Photos from the image-classification dataset "data" in the GitHub repository AlvaroVasquezAI/Maize_Leaf_Disease_Classification. Its 2 classes are: phaeosphaeria leaf spot, southern rust.

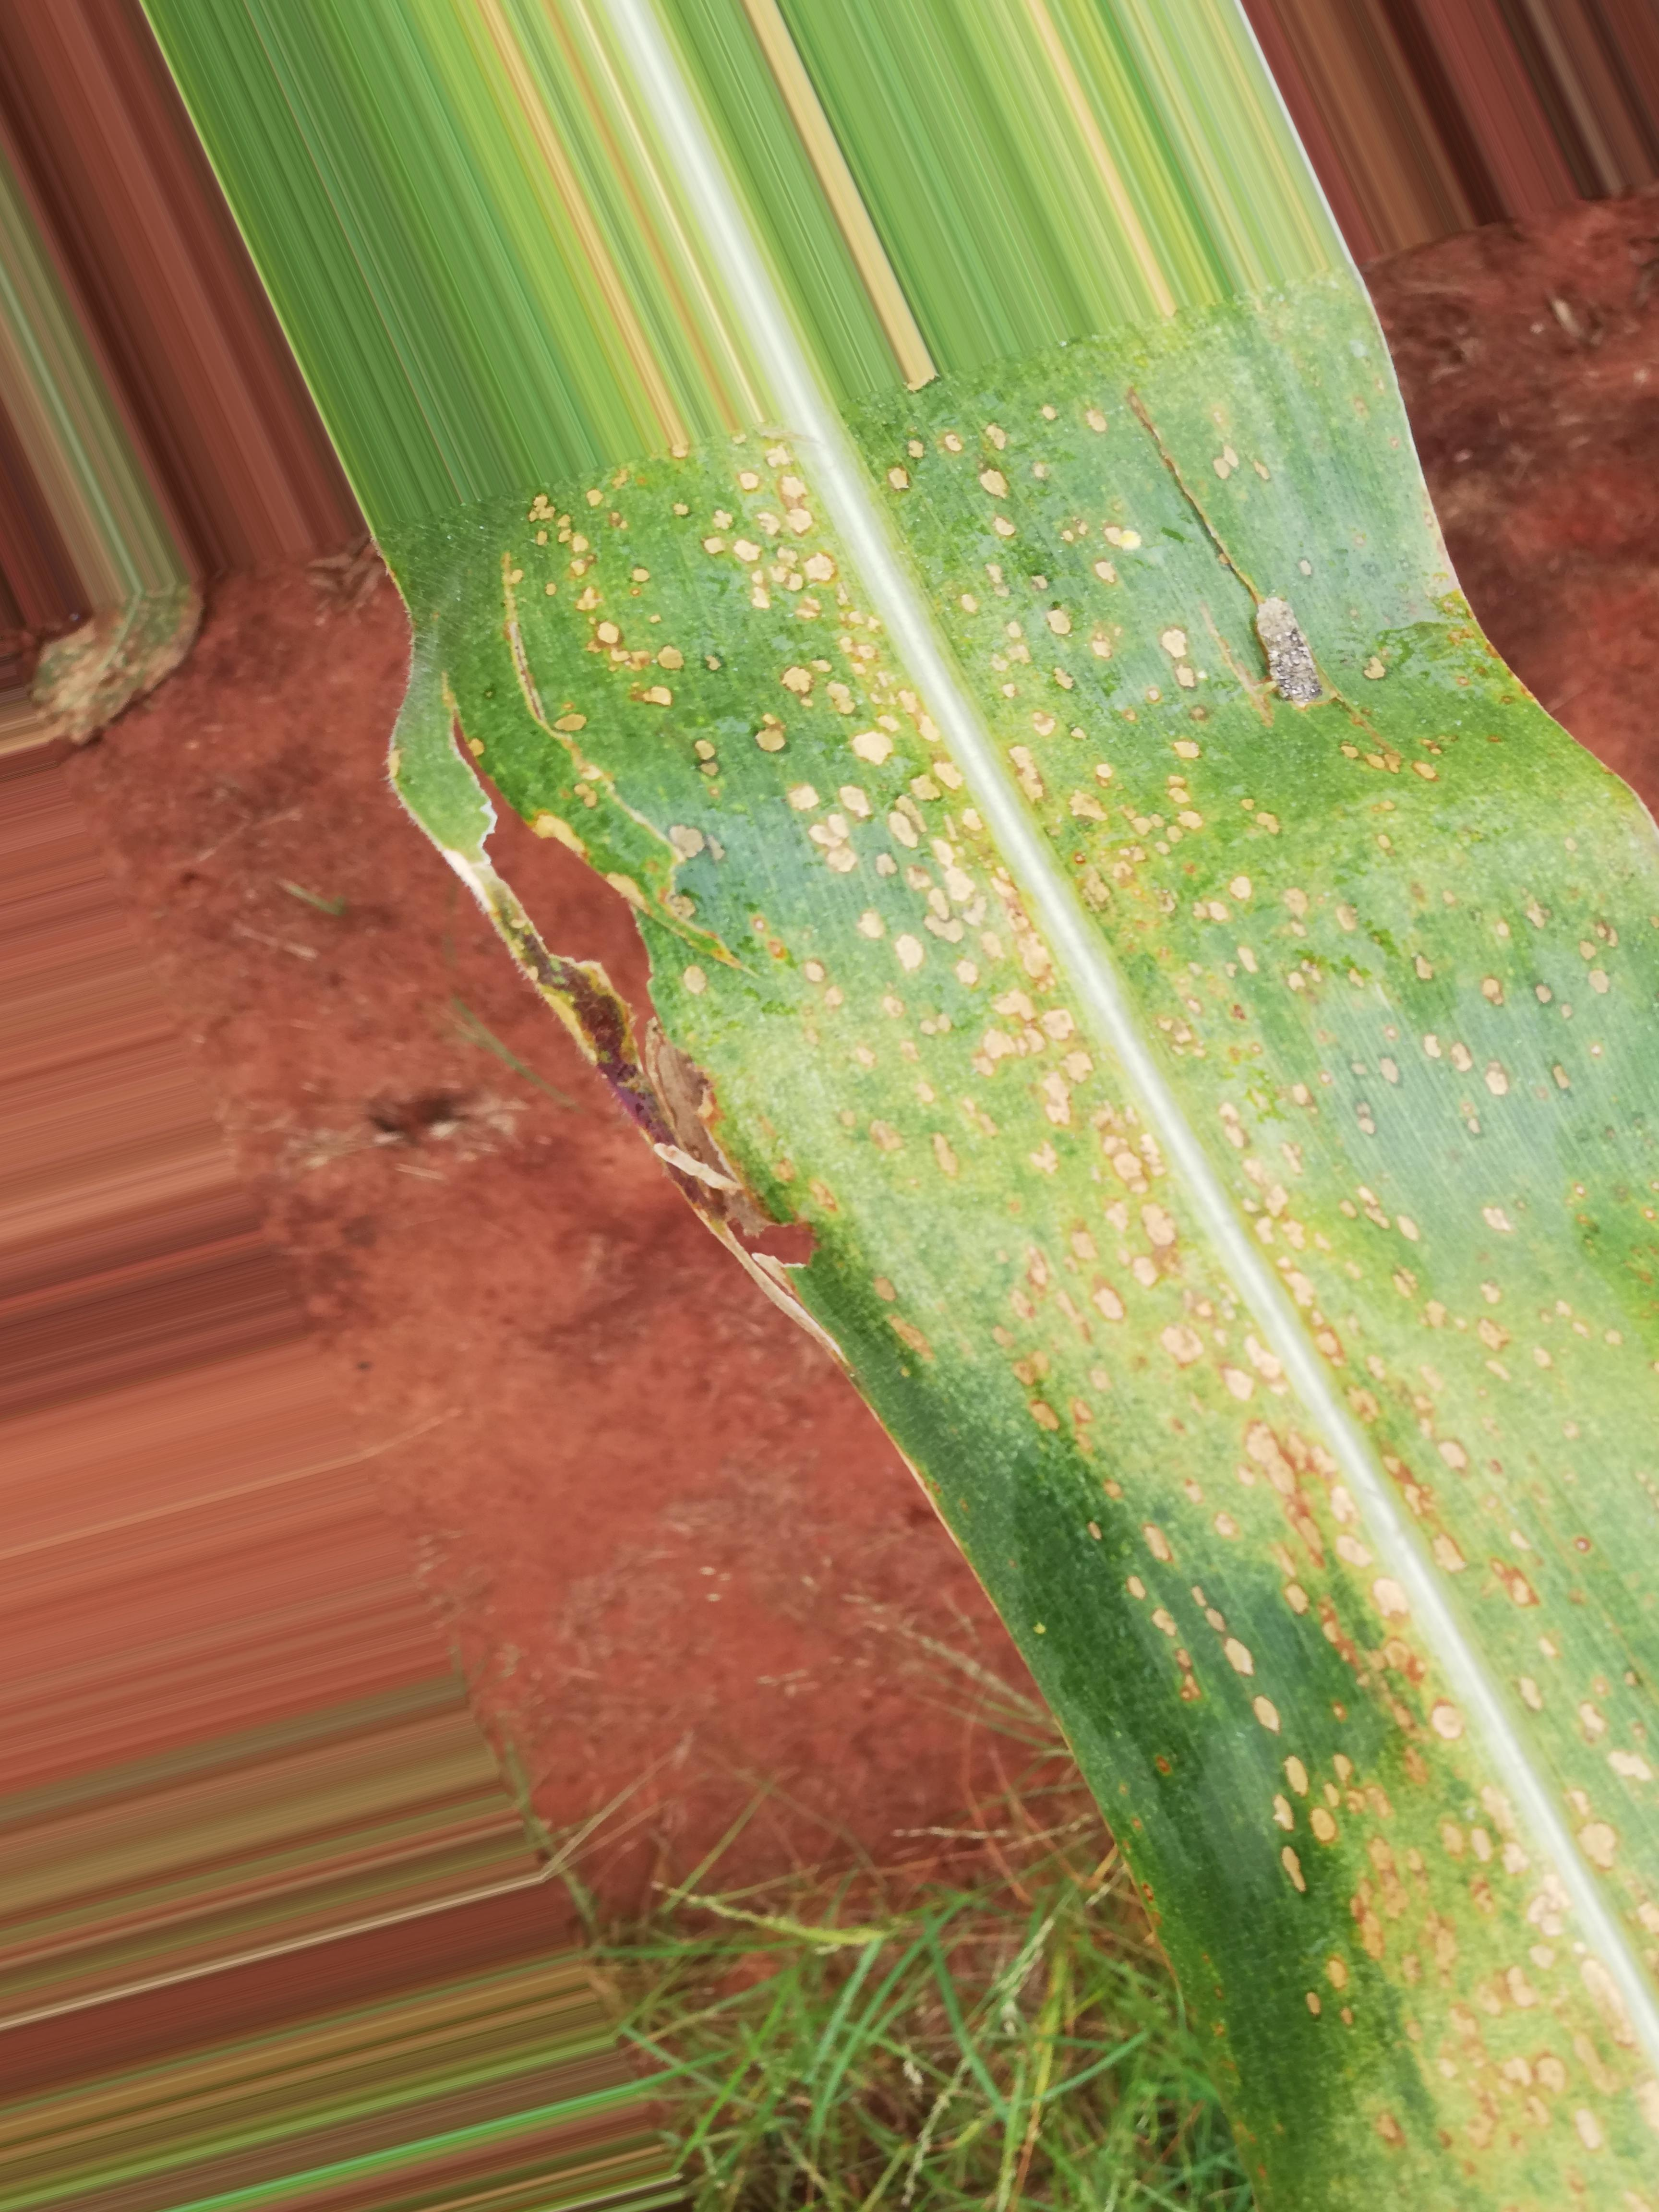
Label: southern rust

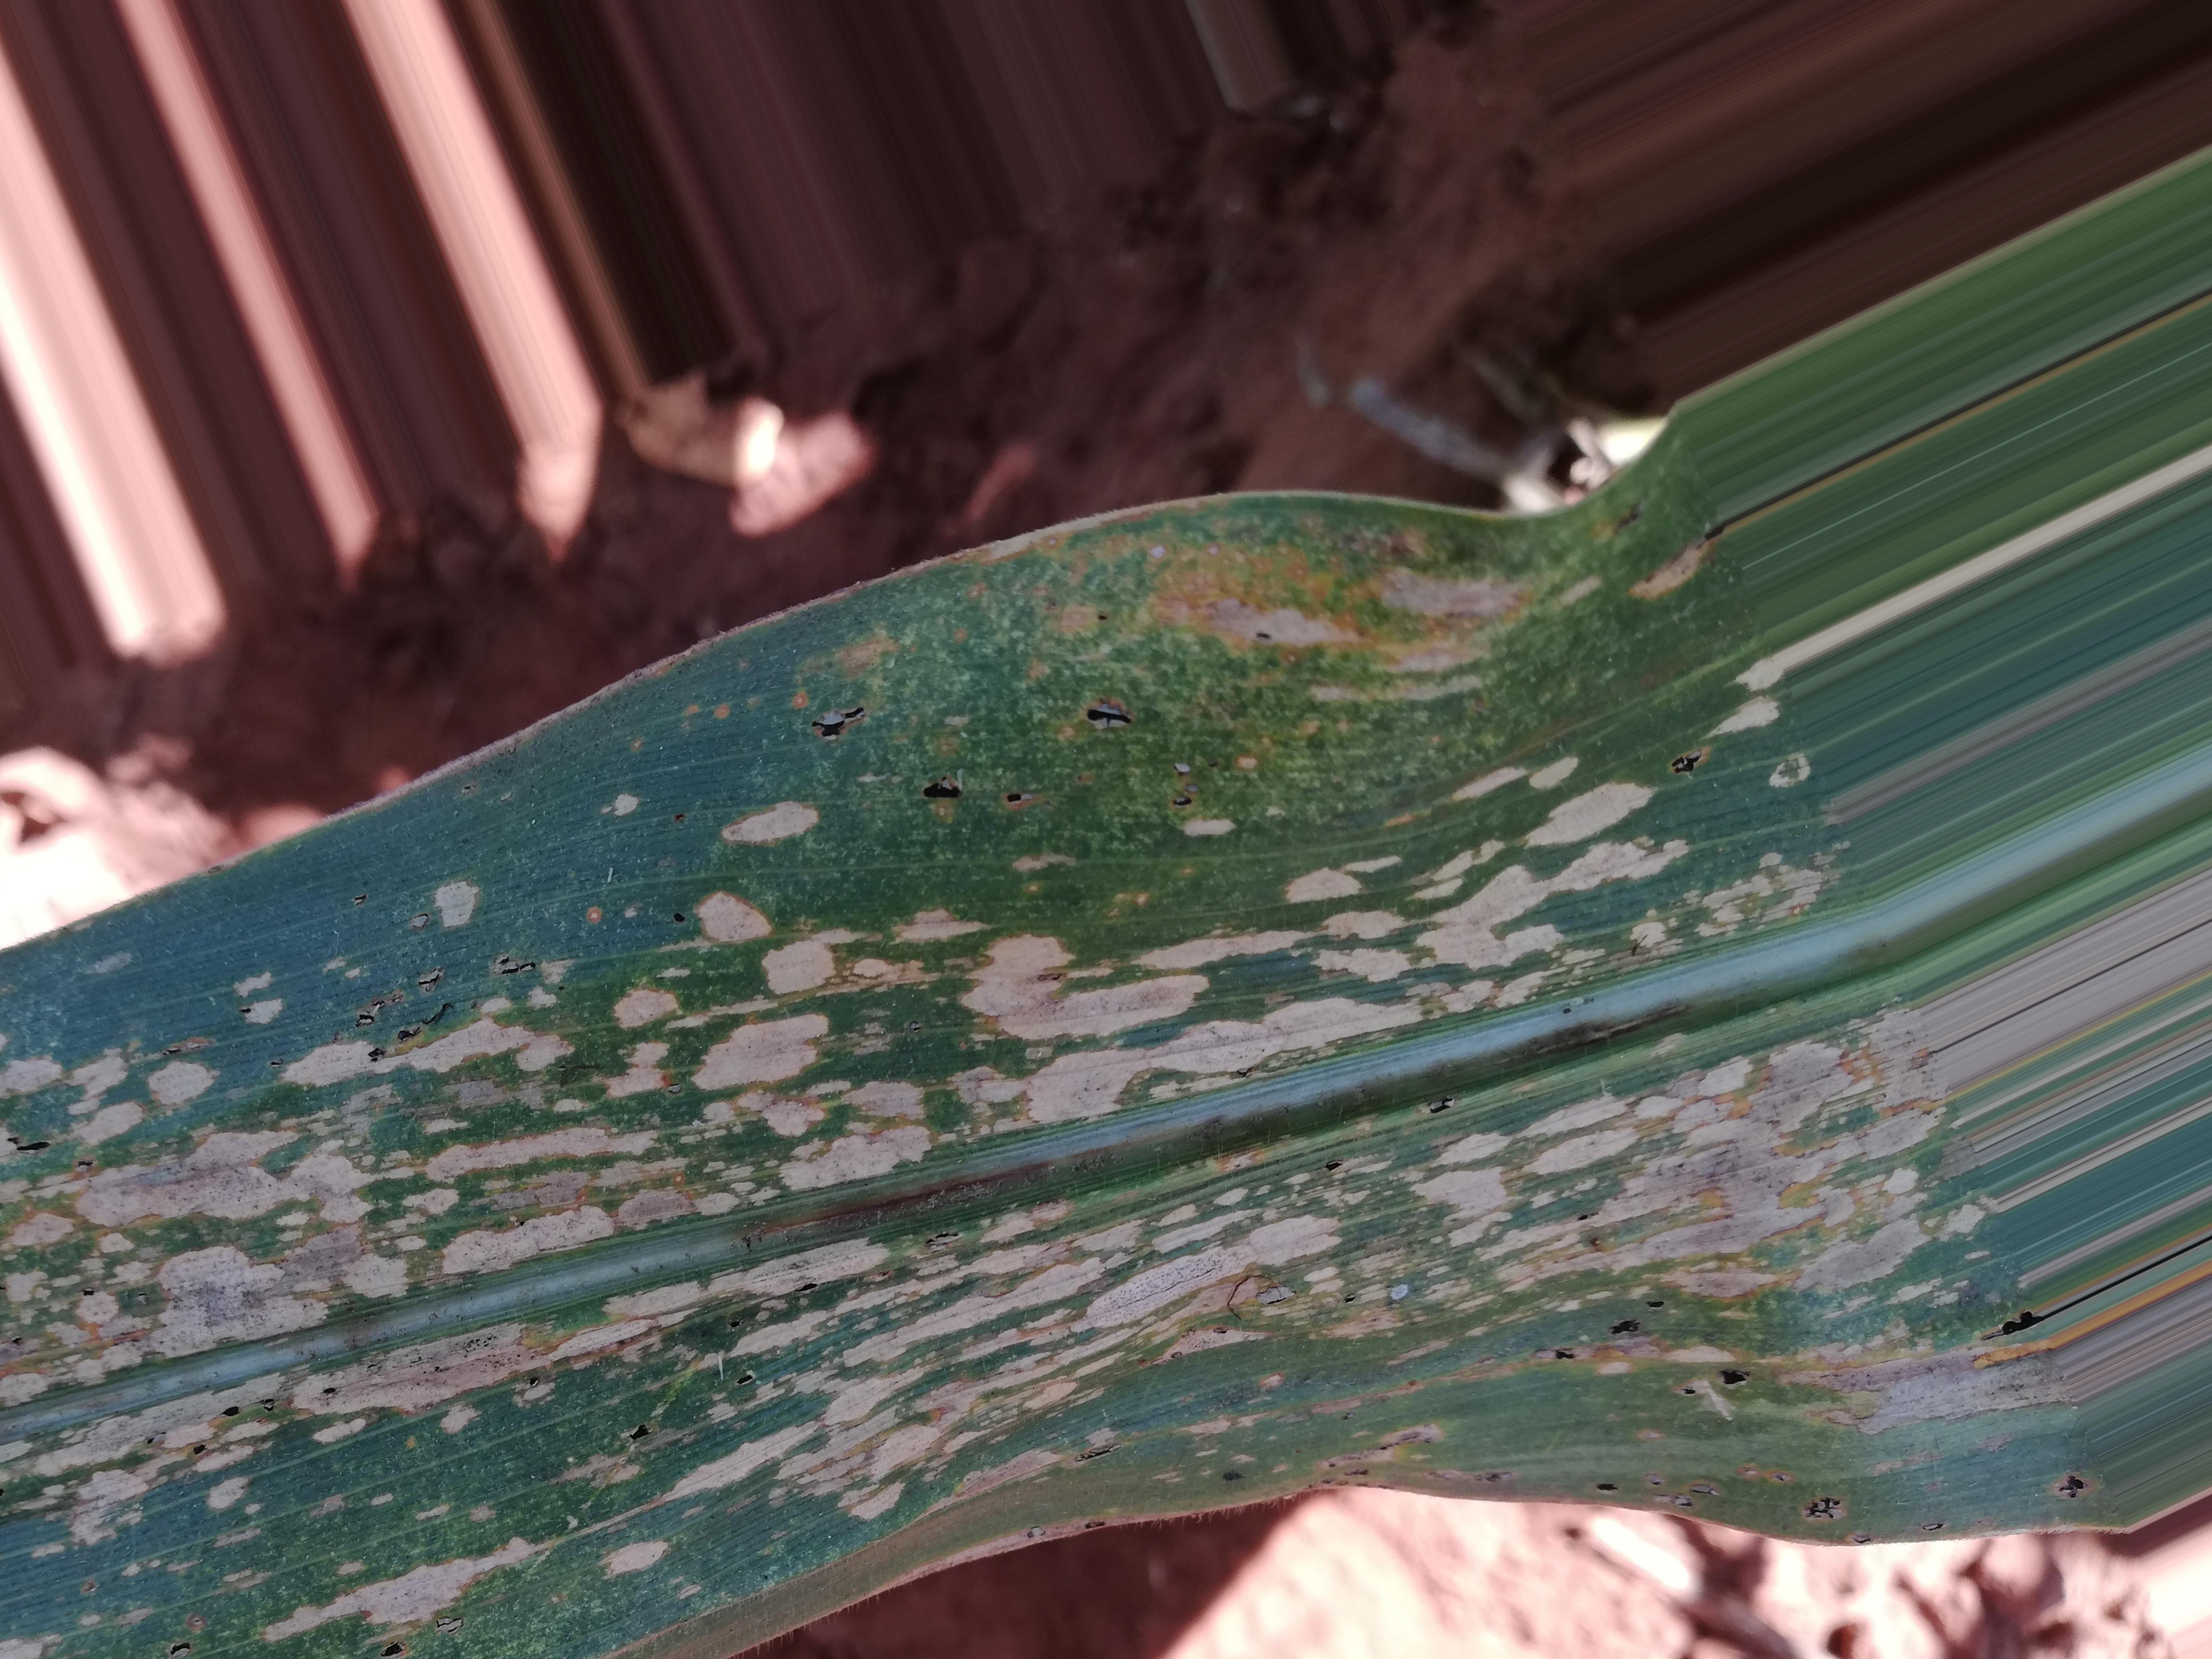
Label: phaeosphaeria leaf spot

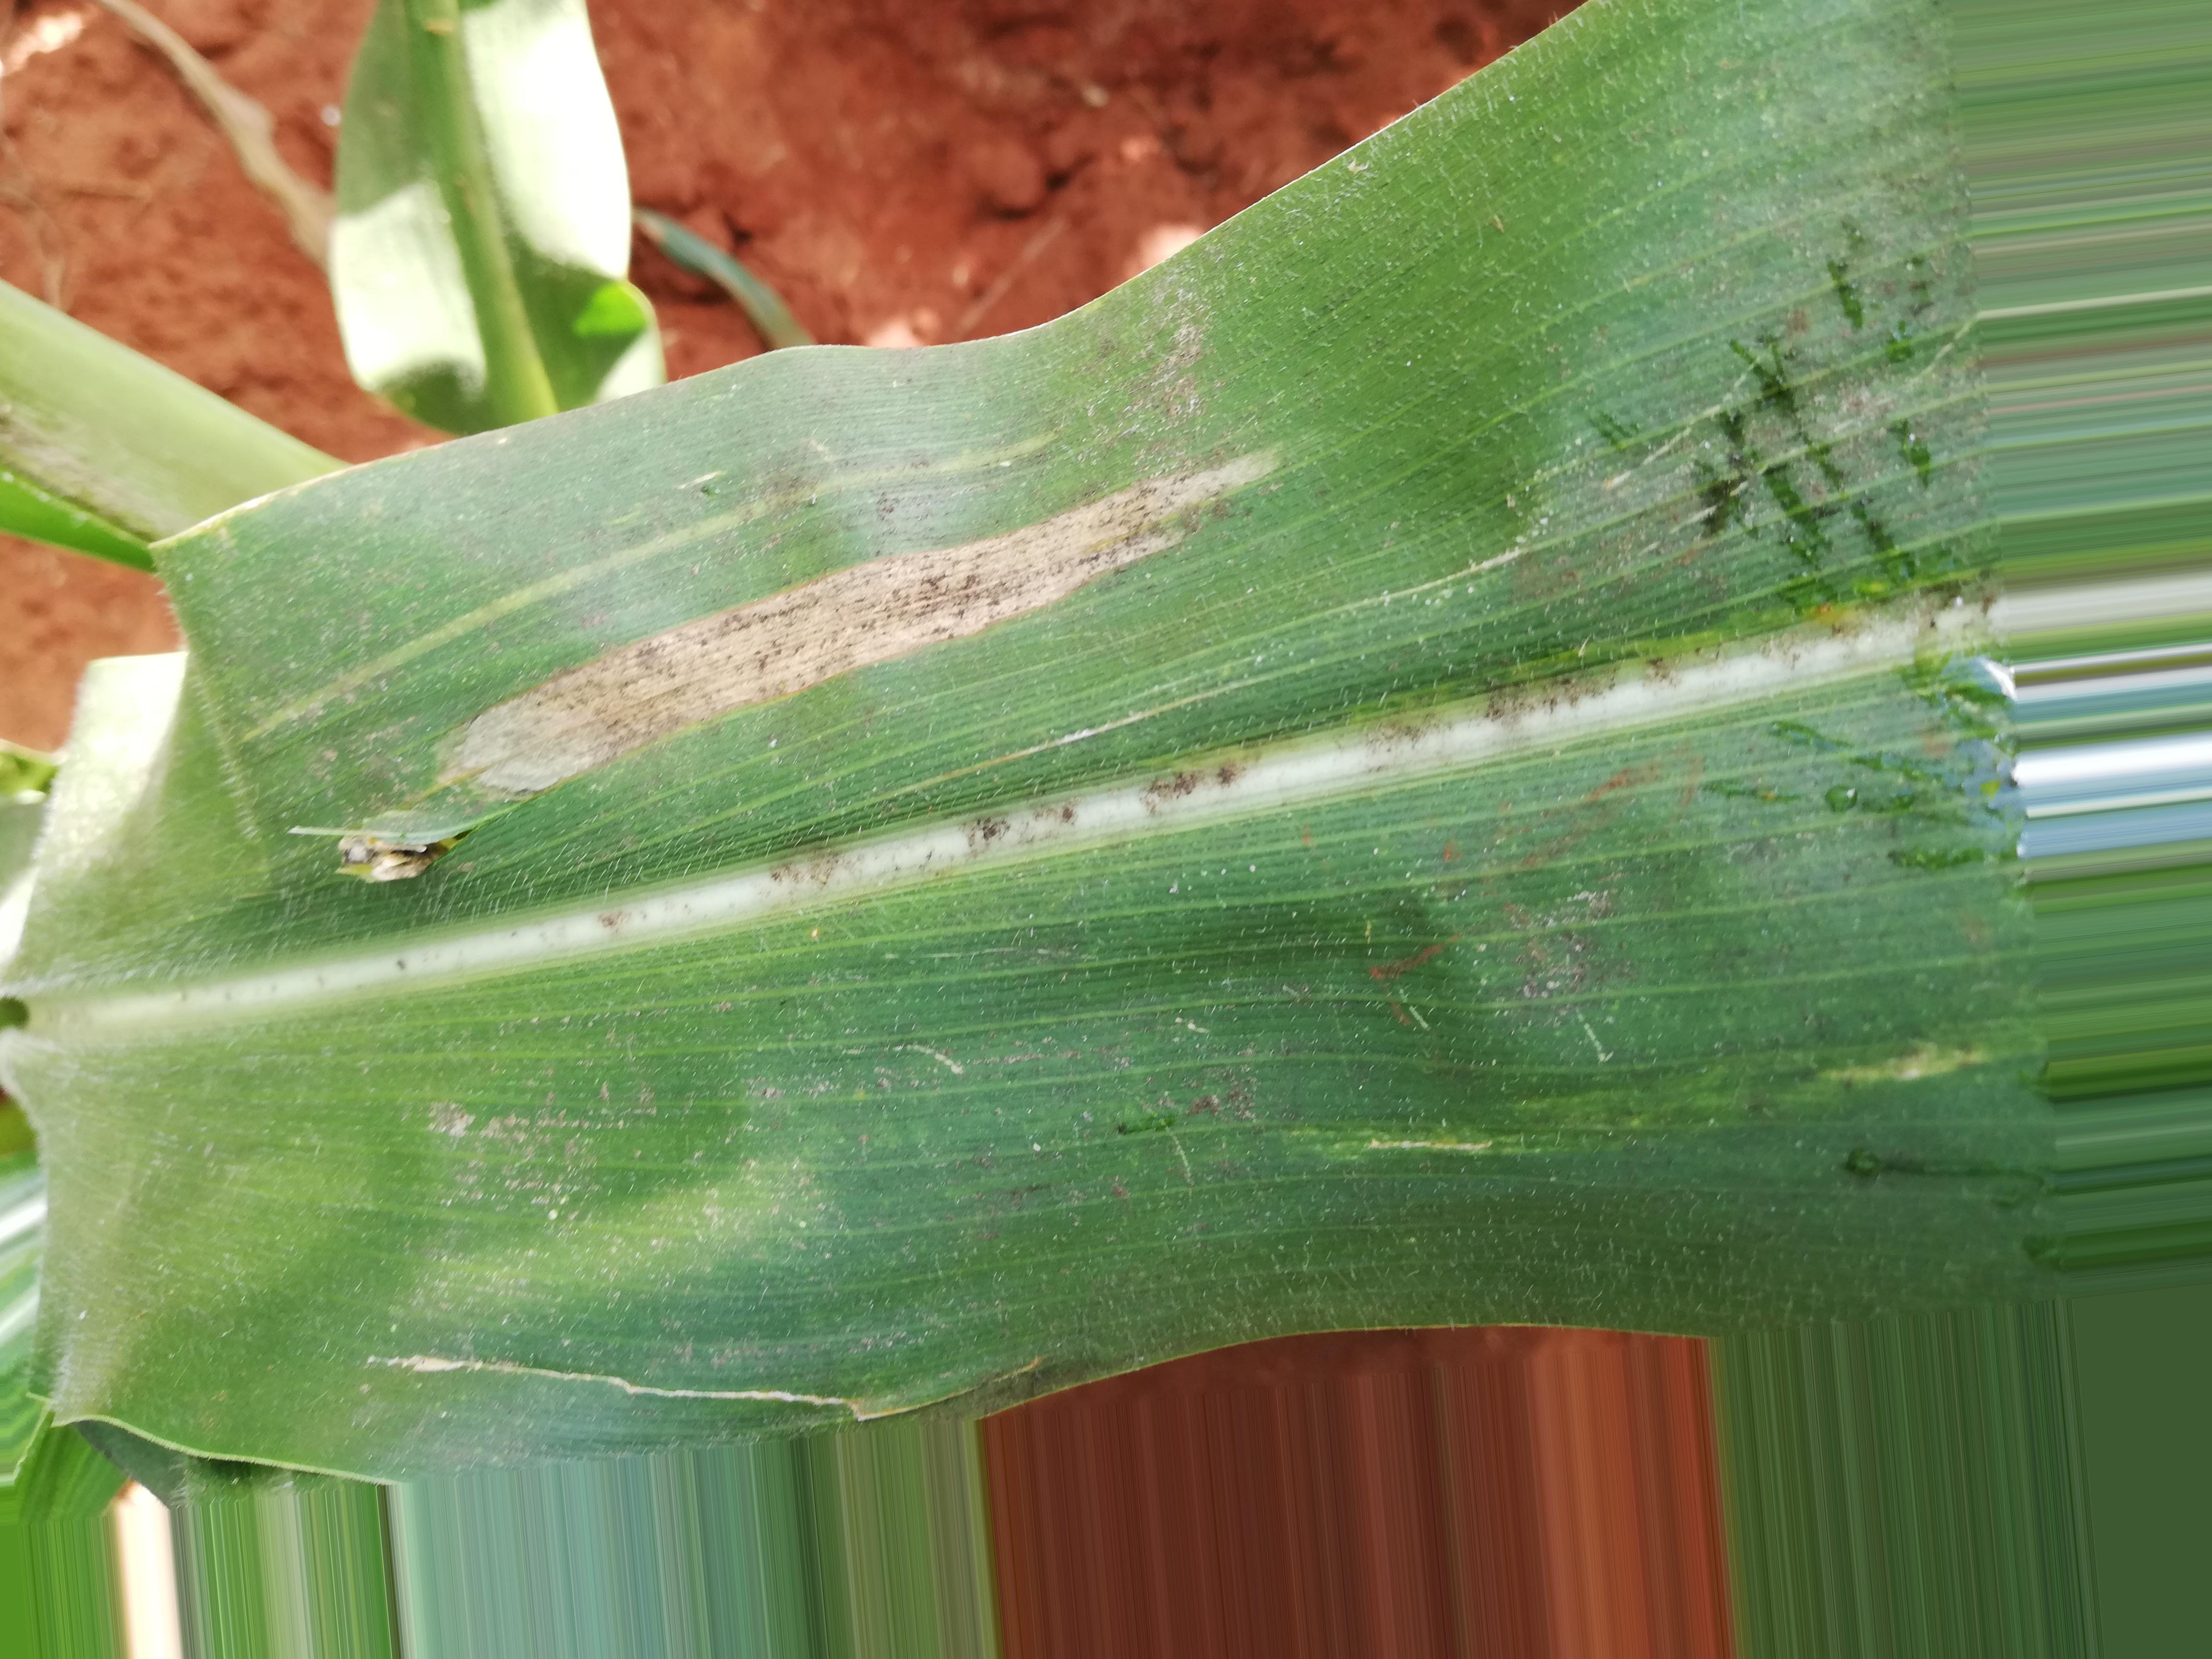
Label: southern rust

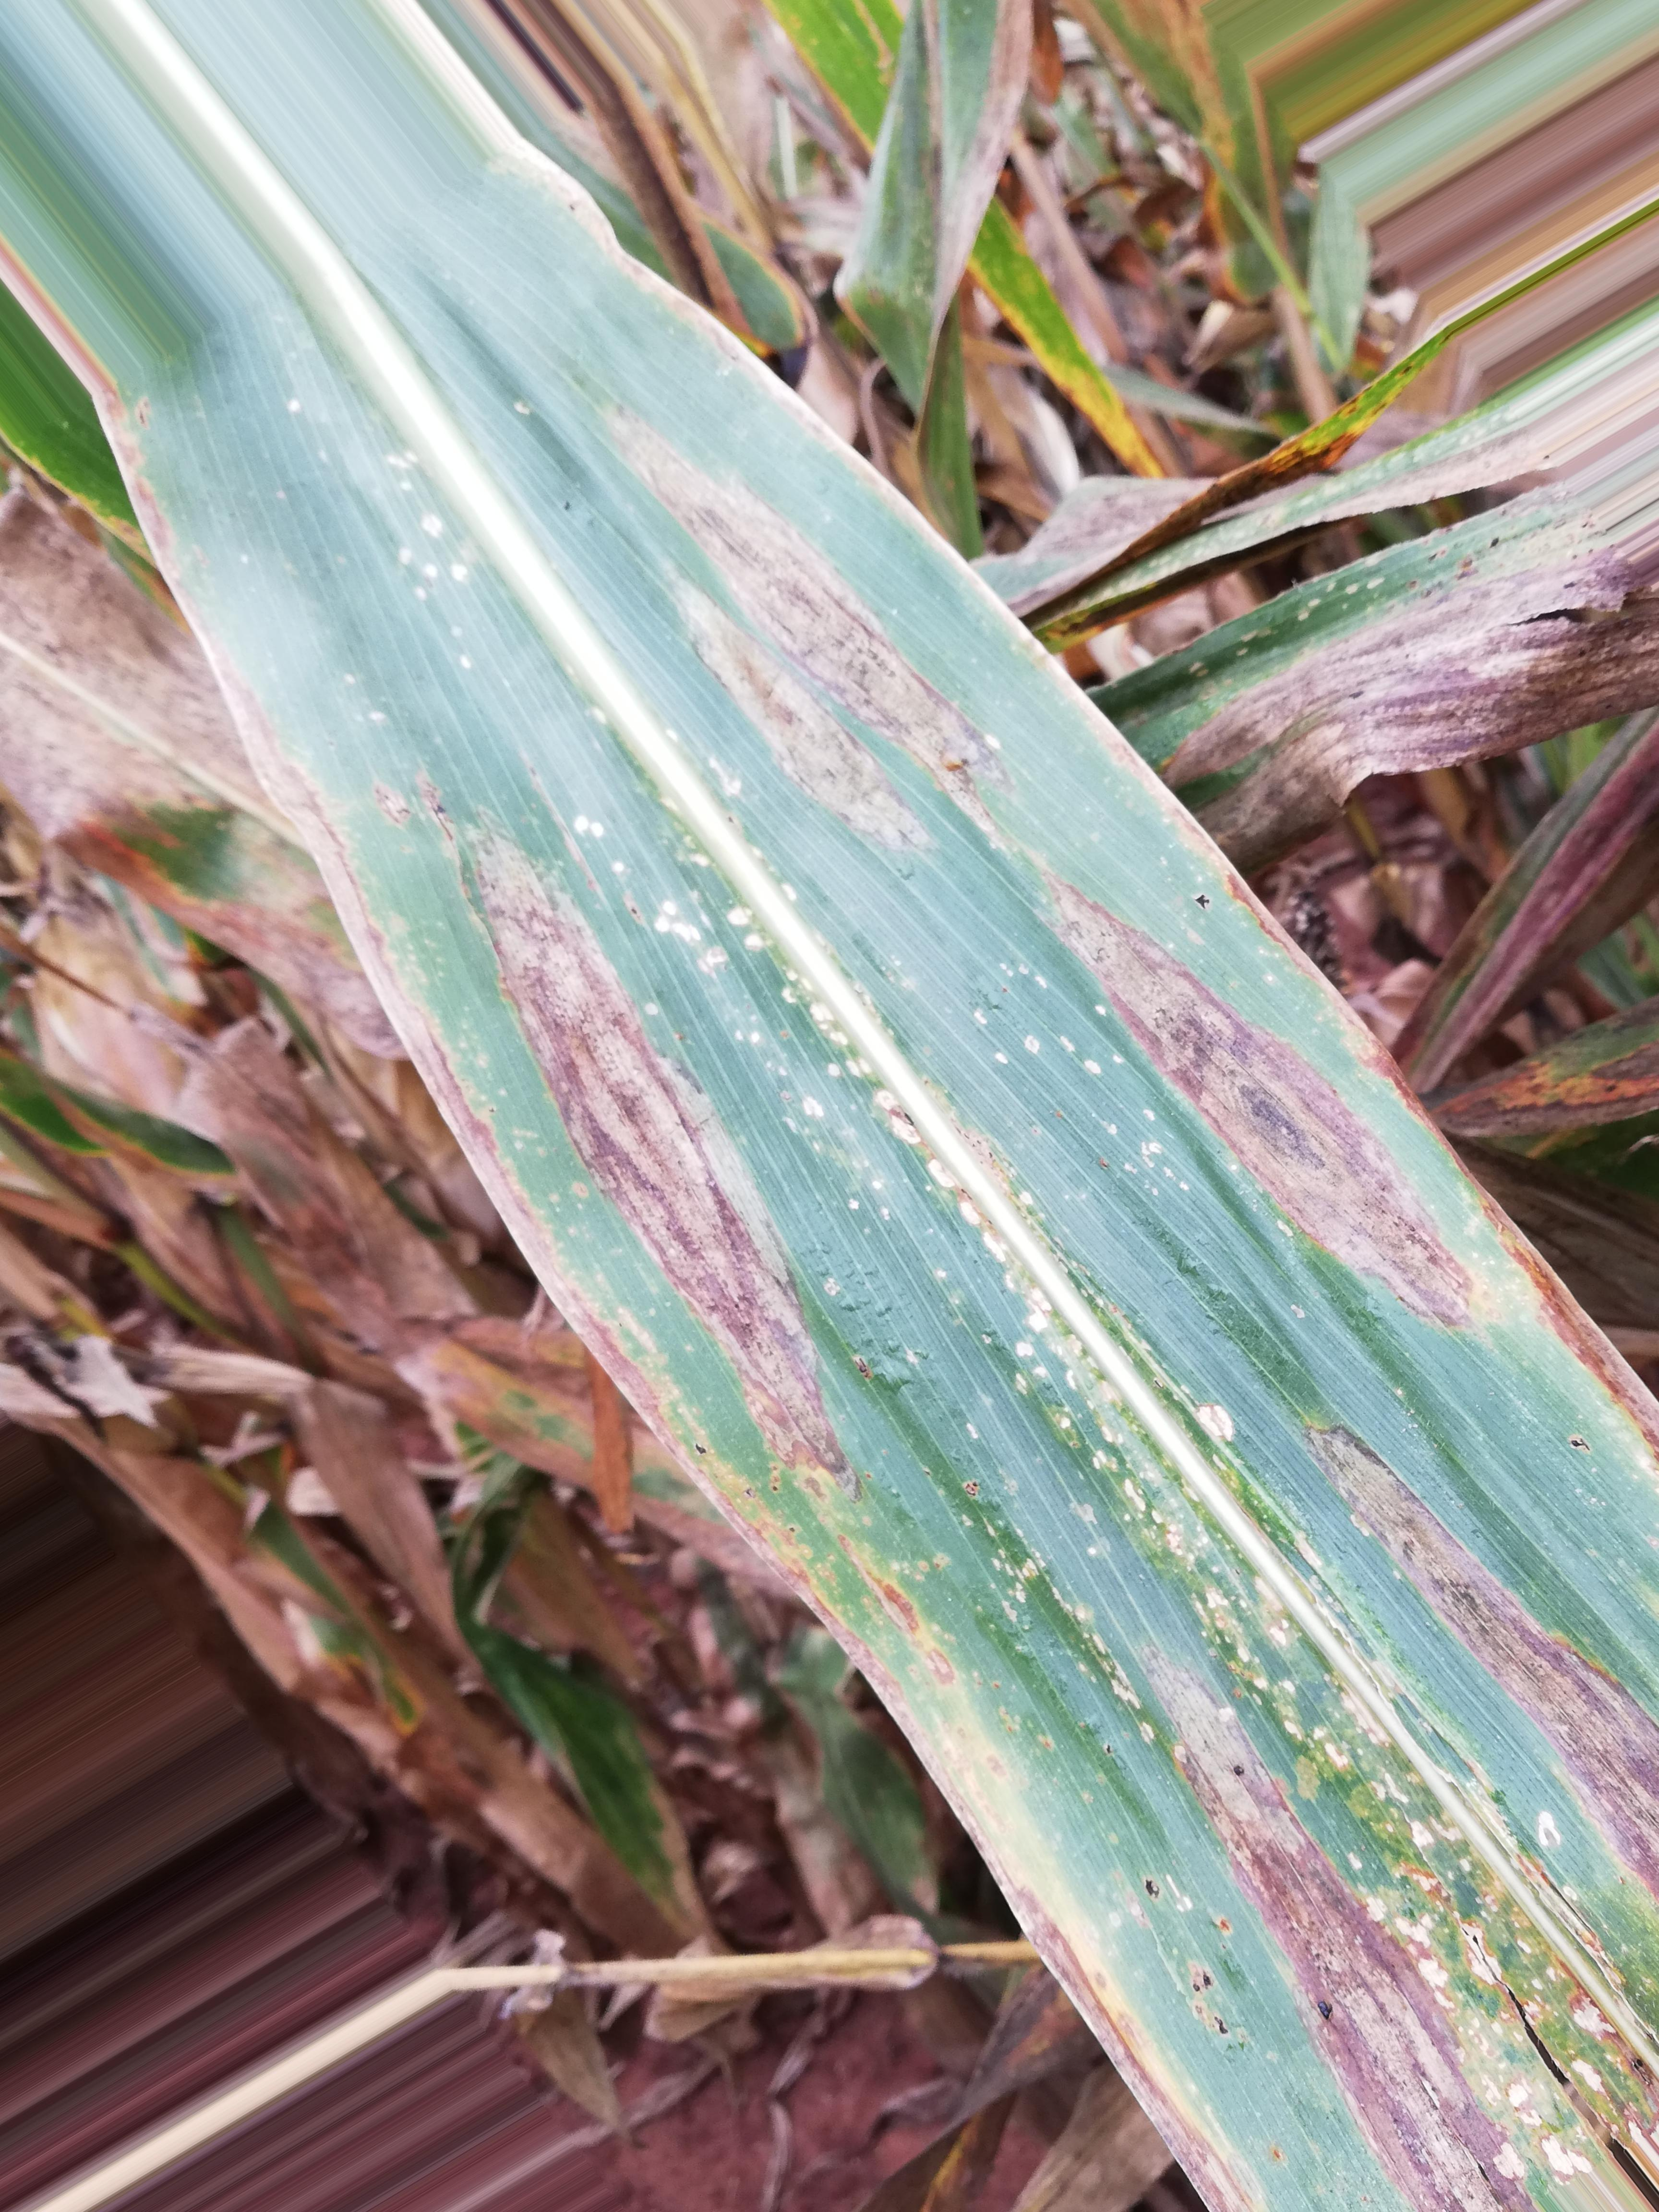
Label: phaeosphaeria leaf spot

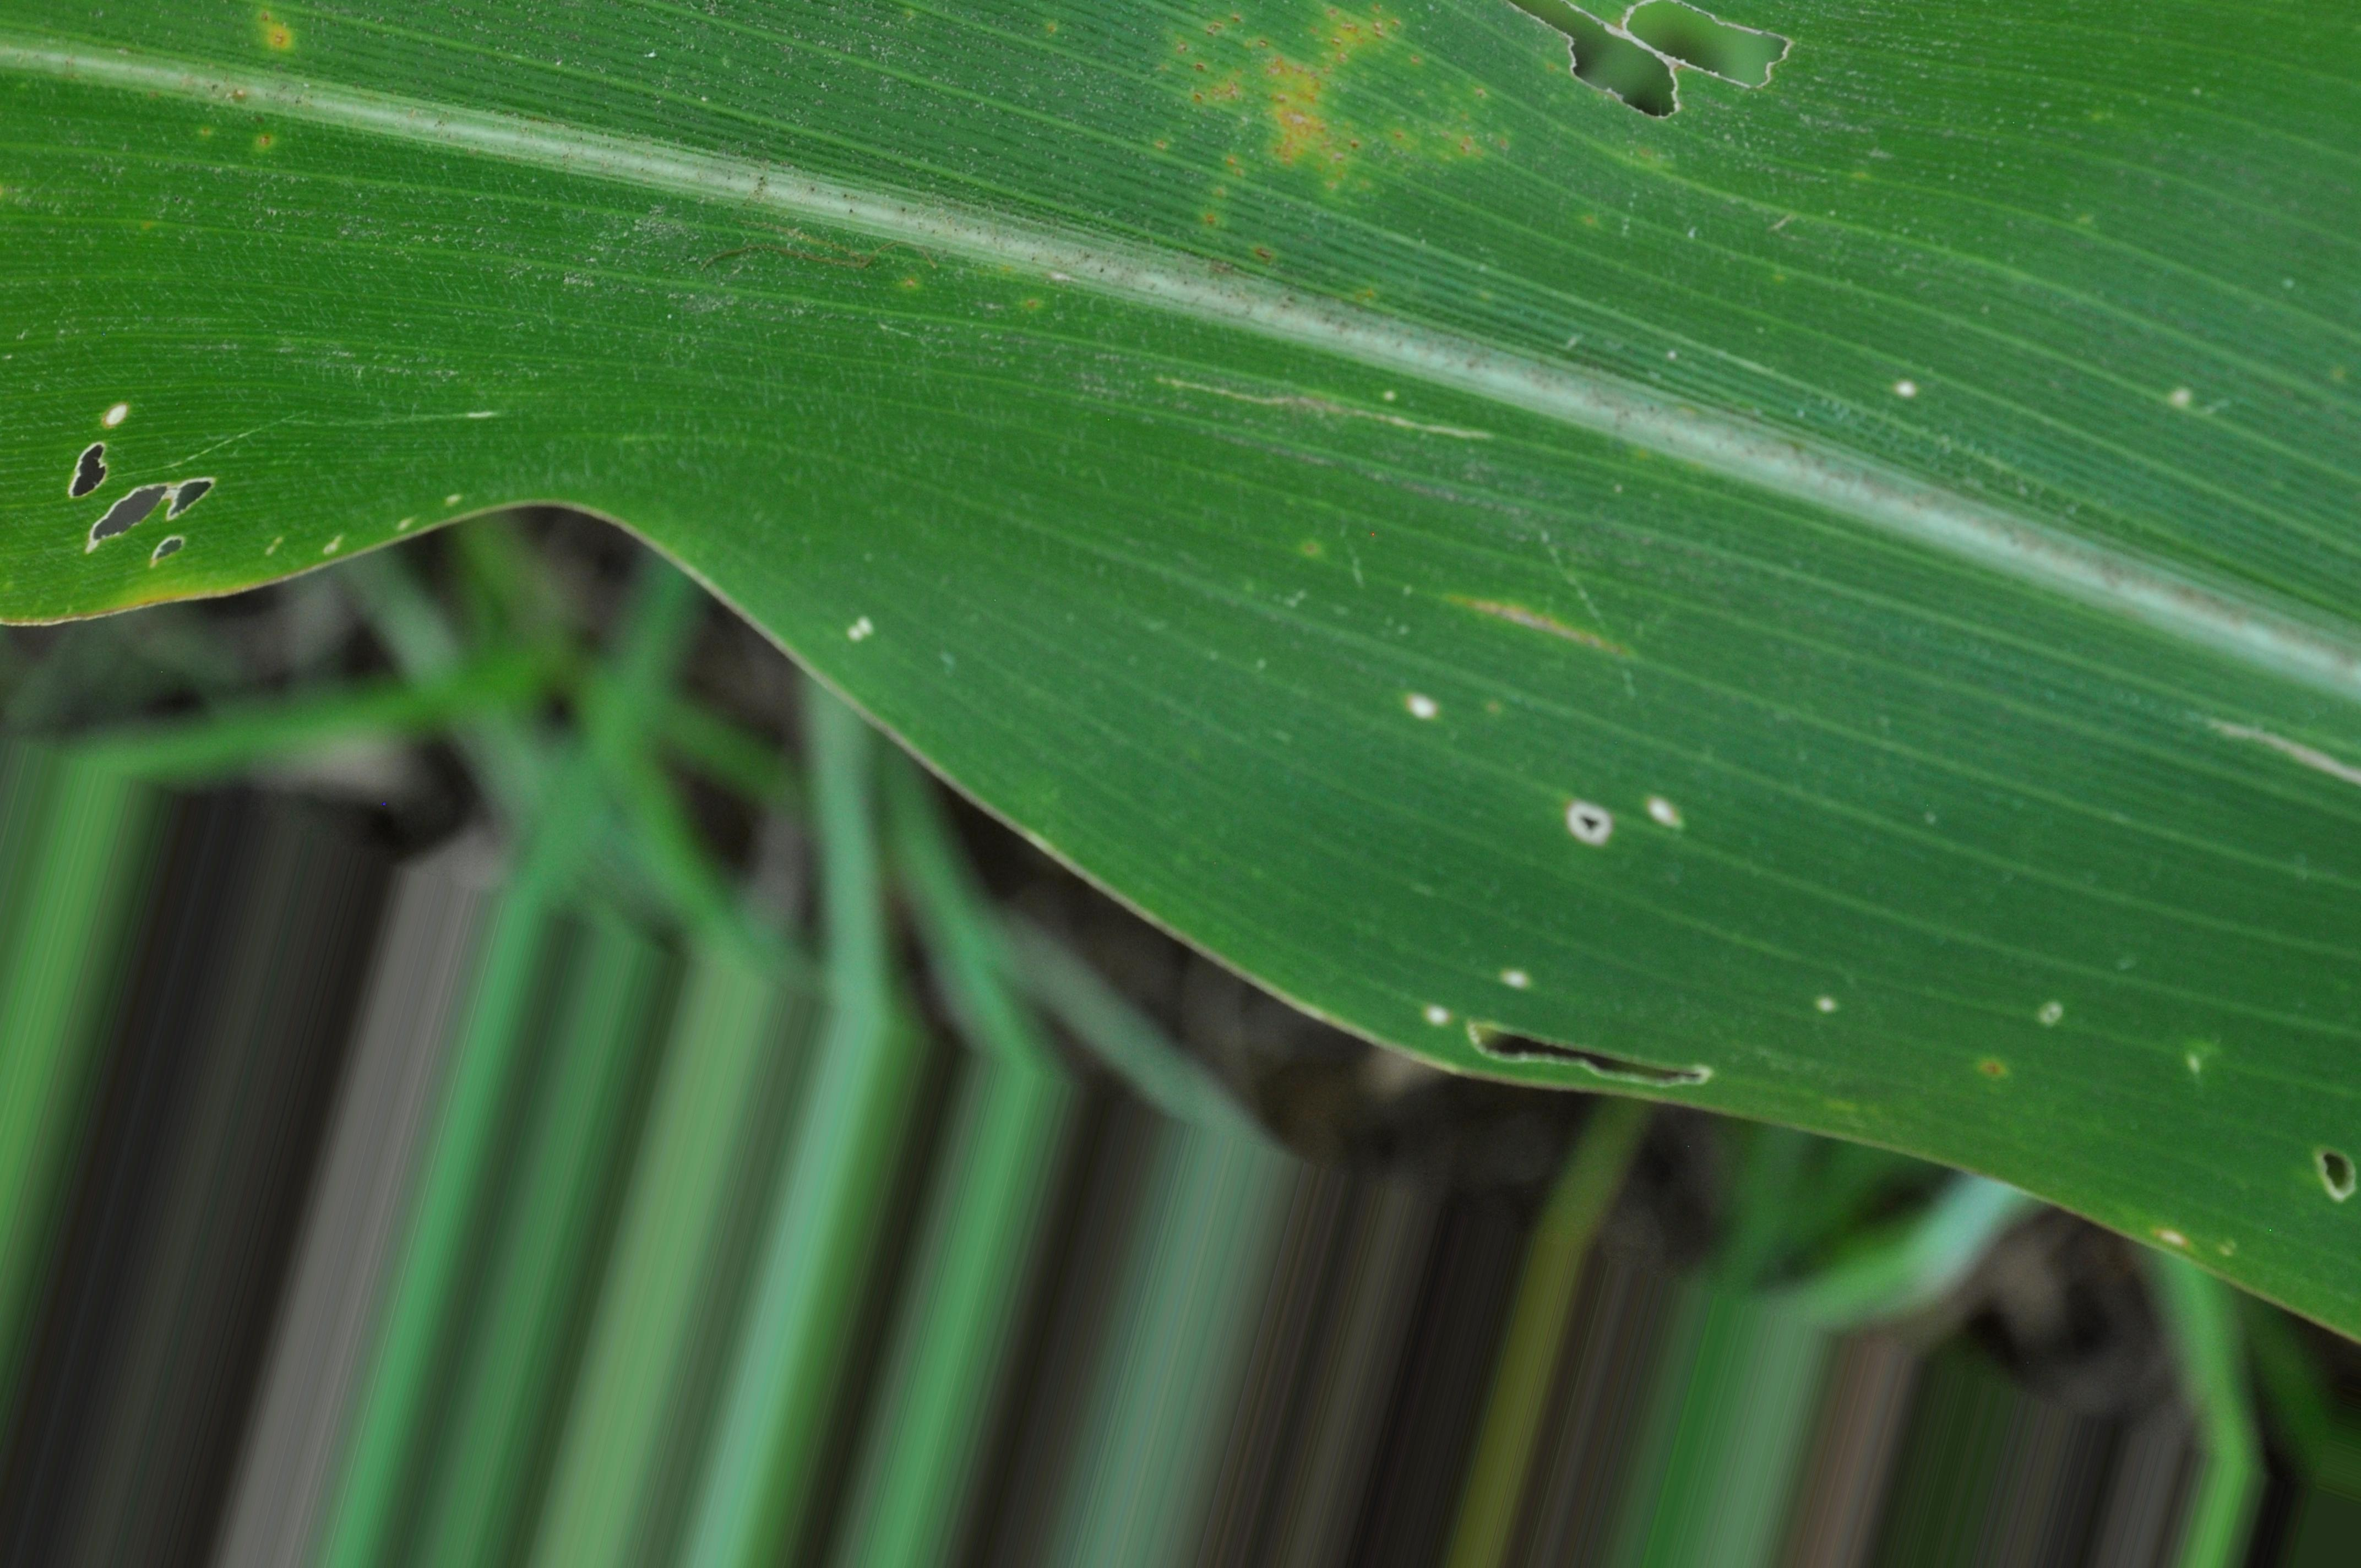
Label: southern rust

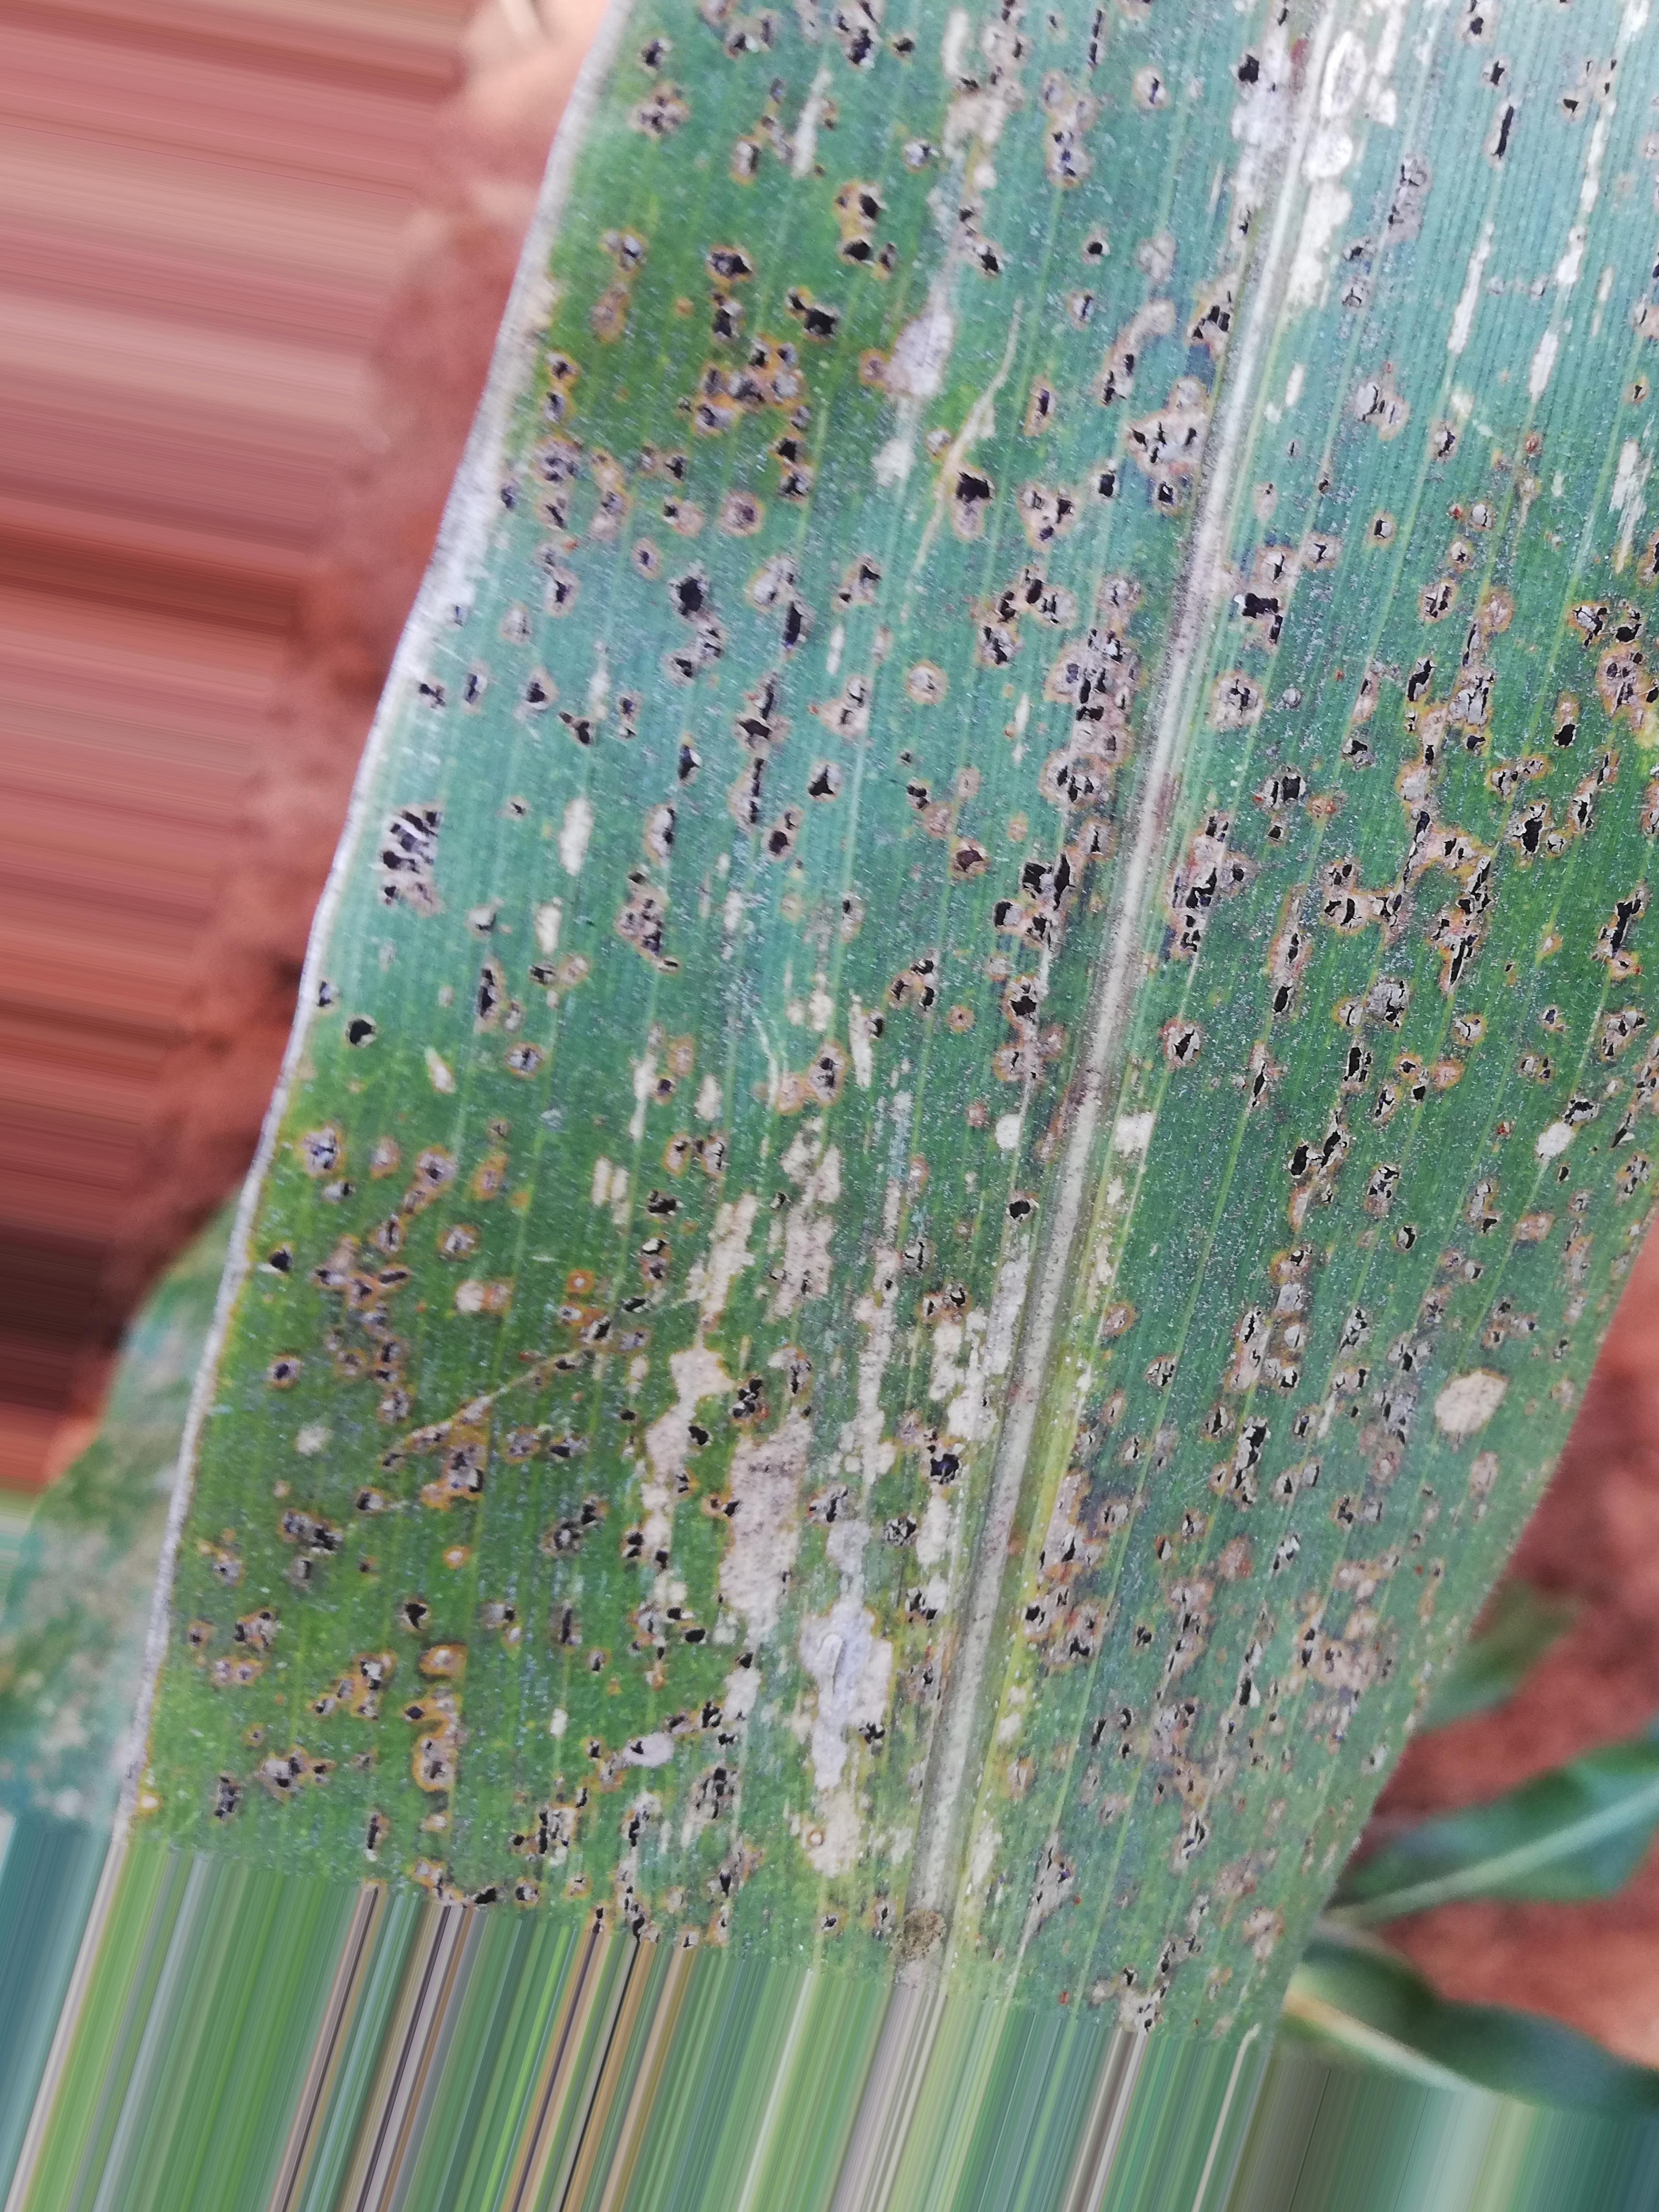
Label: phaeosphaeria leaf spot
